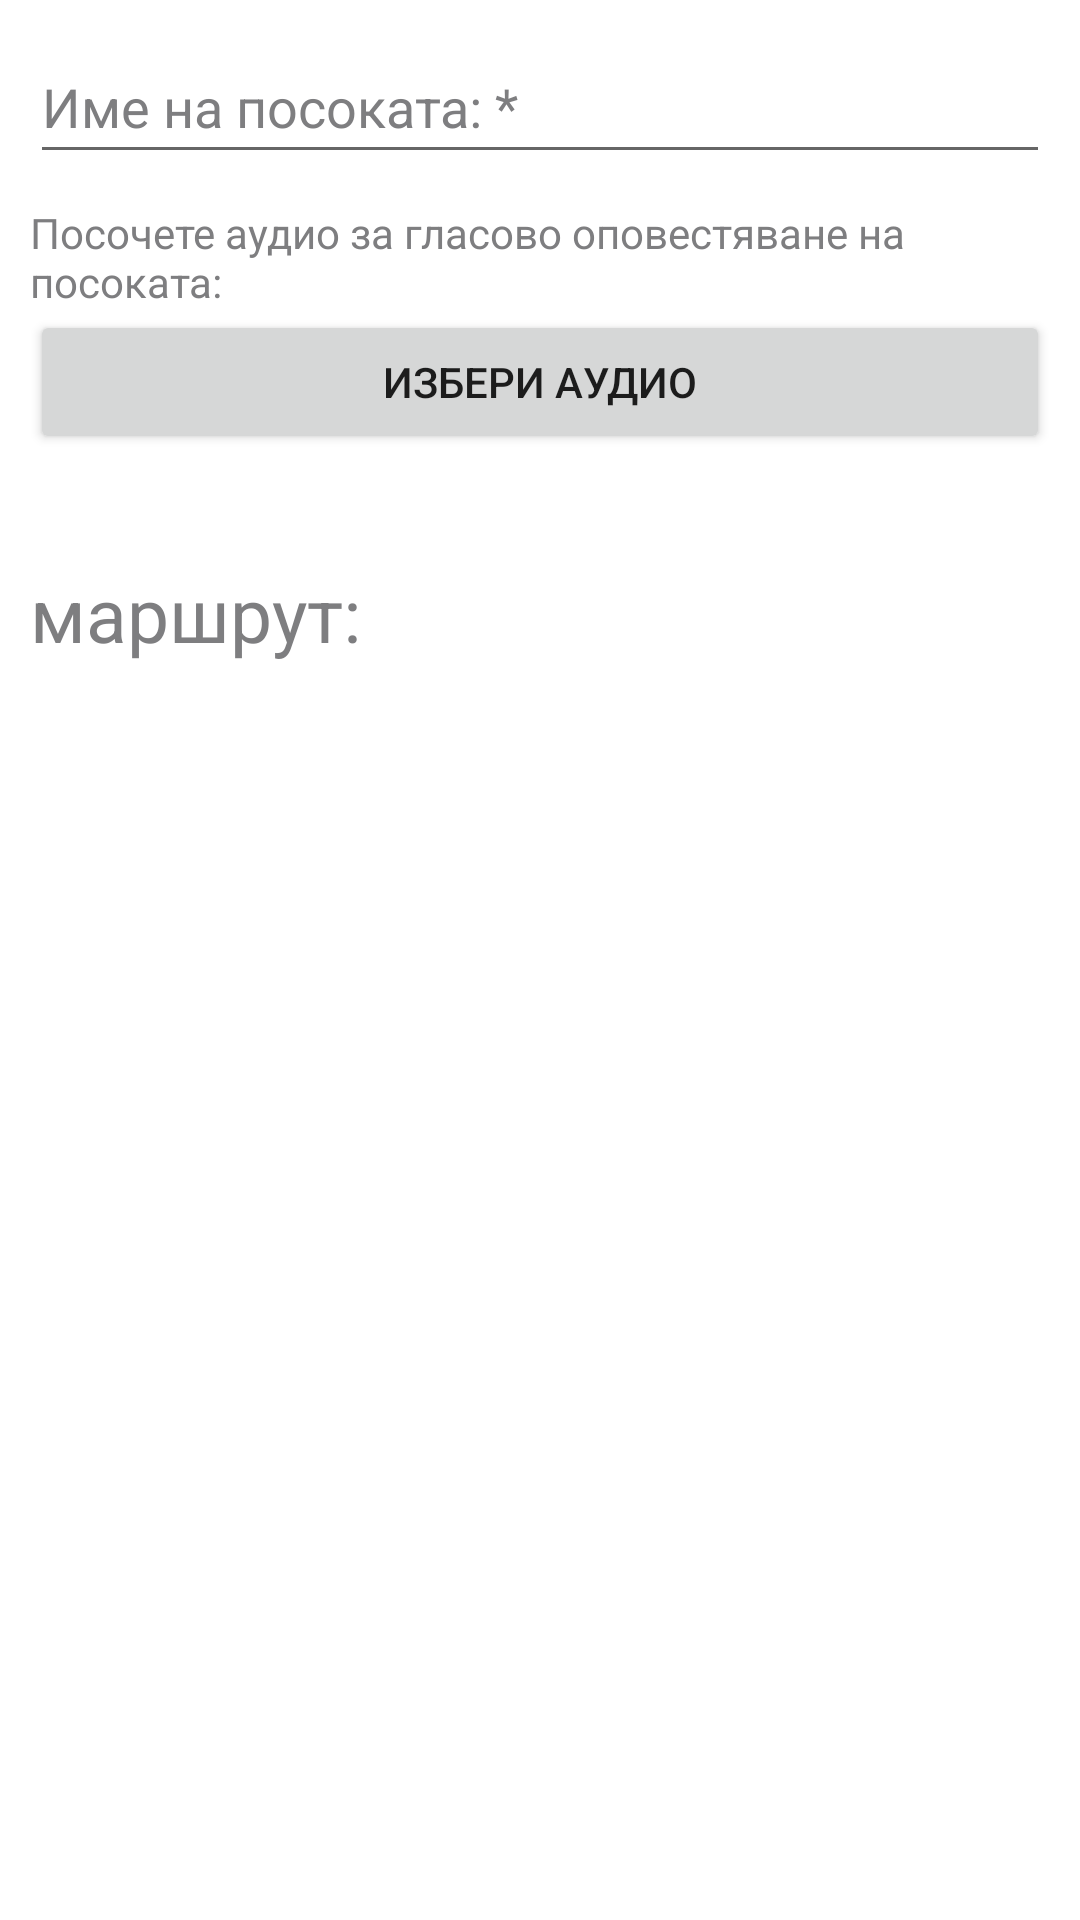

The Android layout XML behind this screen, and the referenced resources:
<!-- AndroidManifest.xml: application theme Theme.TNavi -->
<!-- res/layout/activity_direction_form.xml -->
<?xml version="1.0" encoding="utf-8"?>
<LinearLayout xmlns:android="http://schemas.android.com/apk/res/android"
    xmlns:app="http://schemas.android.com/apk/res-auto"
    xmlns:tools="http://schemas.android.com/tools"
    android:layout_width="match_parent"
    android:layout_height="match_parent"
    android:orientation="vertical"
    tools:context=".DirectionFormActivity">

    <LinearLayout
        android:layout_width="match_parent"
        android:layout_height="wrap_content"
        android:layout_margin="10dp"
        android:orientation="vertical">

        <EditText
            android:id="@+id/et_direction_title"
            android:layout_width="match_parent"
            android:layout_height="wrap_content"
            android:autofillHints="stopTitle"
            android:ems="10"
            android:hint="@string/direction_title"
            android:inputType="textPersonName"
            android:minHeight="48dp"
            android:textColorHint="@color/gray" />

        <LinearLayout
            android:layout_width="match_parent"
            android:layout_height="wrap_content"
            android:layout_marginVertical="10dp"
            android:orientation="vertical">

            <TextView
                android:layout_width="match_parent"
                android:layout_height="wrap_content"
                android:text="@string/select_audio_direction_text"
                android:textColor="@color/gray" />

            <Button
                android:id="@+id/btn_choose_audio_direction"
                android:layout_width="match_parent"
                android:layout_height="wrap_content"
                android:text="@string/choose_file"
                app:icon="@drawable/ic_baseline_file_upload_white_24"
                app:iconGravity="textStart" />

            <LinearLayout
                android:id="@+id/audio_direction_file_row"
                android:layout_width="match_parent"
                android:layout_height="wrap_content"
                android:orientation="horizontal"
                android:visibility="invisible">

                <TextView
                    android:layout_width="wrap_content"
                    android:layout_height="wrap_content"
                    android:text="@string/selected_audio_file" />

                <TextView
                    android:id="@+id/tv_selected_audio_direction_file"
                    android:layout_width="match_parent"
                    android:layout_height="wrap_content"
                    android:ellipsize="marquee"
                    android:marqueeRepeatLimit="marquee_forever"
                    android:maxLines="1"
                    android:singleLine="true" />

            </LinearLayout>
        </LinearLayout>

        <androidx.constraintlayout.widget.ConstraintLayout
            android:layout_width="match_parent"
            android:layout_height="wrap_content"
            android:orientation="horizontal">

            <TextView
                android:layout_width="wrap_content"
                android:layout_height="wrap_content"
                android:text="@string/route"
                android:textColor="@color/gray"
                android:textSize="25sp"
                app:layout_constraintBottom_toBottomOf="parent"
                app:layout_constraintStart_toStartOf="parent"
                app:layout_constraintTop_toTopOf="parent" />

            <Button
                android:id="@+id/btn_pick_stop"
                style="@style/Widget.MaterialComponents.Button.OutlinedButton"
                android:layout_width="wrap_content"
                android:layout_height="wrap_content"
                android:contentDescription="@string/pick_stops"
                app:icon="@drawable/ic_baseline_add_24"
                app:iconGravity="textStart"
                app:layout_constraintBottom_toBottomOf="parent"
                app:layout_constraintEnd_toEndOf="parent"
                app:layout_constraintTop_toTopOf="parent" />

        </androidx.constraintlayout.widget.ConstraintLayout>
    </LinearLayout>

    <ListView
        android:id="@+id/lv_direction_stops"
        android:layout_width="match_parent"
        android:layout_height="wrap_content" />

</LinearLayout>
<!-- resources referenced by this layout -->
<resources>
  <color name="gray">#7E7E80</color>
  <string name="choose_file">Избери аудио</string>
  <string name="direction_title">Име на посоката: *</string>
  <string name="pick_stops">Изберете спирки:</string>
  <string name="route">маршрут:</string>
  <string name="select_audio_direction_text">Посочете аудио за гласово оповестяване на посоката:</string>
  <string name="selected_audio_file">Избран файл:</string>
  <style name="Theme.TNavi" parent="Theme.MaterialComponents.Light.DarkActionBar">
          
          <item name="colorPrimary">@color/blue</item>
          <item name="colorPrimaryVariant">@color/blue</item>
          <item name="colorOnPrimary">@color/white</item>
          
          <item name="colorSecondary">@color/green</item>
          <item name="colorSecondaryVariant">@color/green</item>
          <item name="colorOnSecondary">@color/black</item>
          
          <item name="android:statusBarColor">?attr/colorPrimaryVariant</item>
          
      </style>
  <color name="blue">#202960</color>
  <color name="white">#FFFFFFFF</color>
  <color name="green">#8F9E07</color>
  <color name="black">#FF000000</color>
</resources>
